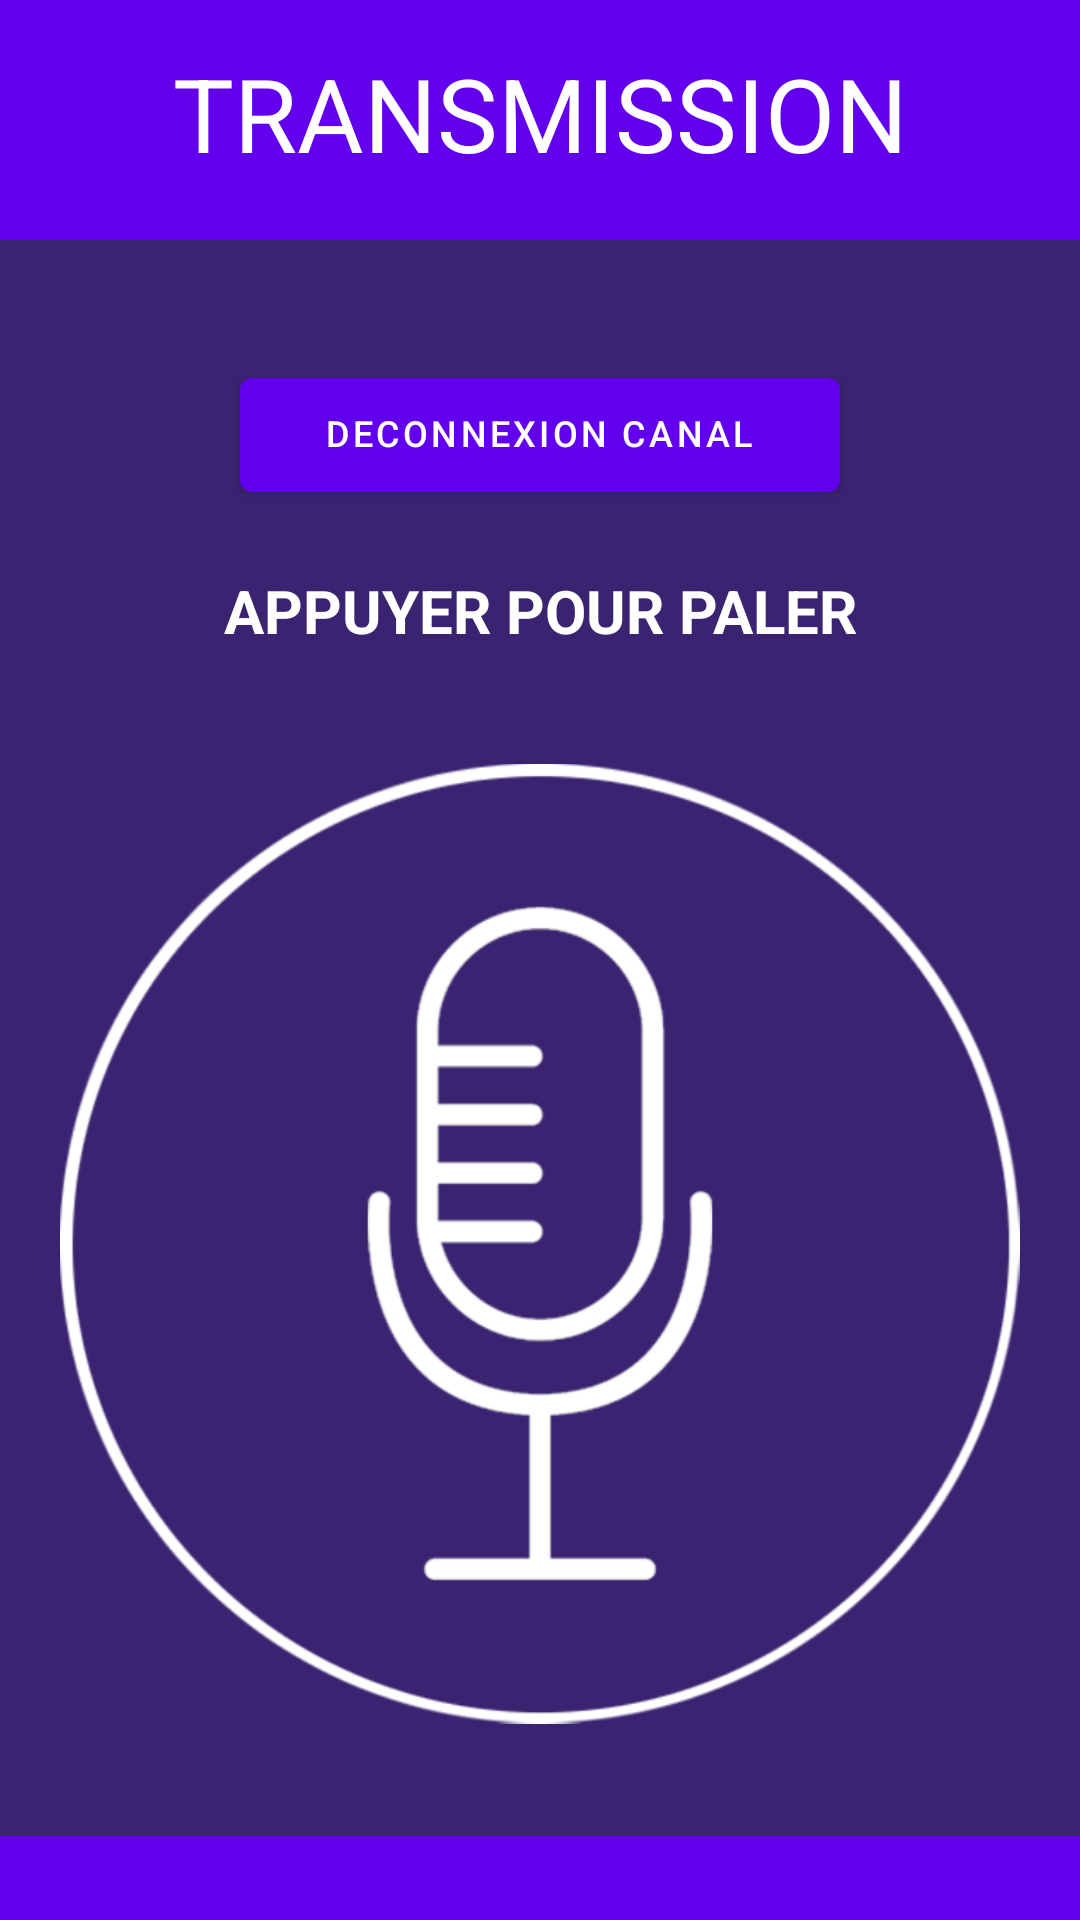

Here is an Android app screen rendered from its layout file. Give the layout XML and the strings, colors and styles it references.
<!-- AndroidManifest.xml: application theme Theme.PushToTalk -->
<!-- res/layout/fragment_talk.xml -->
<?xml version="1.0" encoding="utf-8"?>
<androidx.constraintlayout.widget.ConstraintLayout xmlns:android="http://schemas.android.com/apk/res/android"
    xmlns:app="http://schemas.android.com/apk/res-auto"
    android:layout_width="match_parent"
    android:layout_height="match_parent"
    android:background="#3A2371">

    <LinearLayout
        android:id="@+id/header"
        android:layout_width="0dp"
        android:layout_height="80dp"
        android:background="#6200ED"
        android:orientation="horizontal"
        app:layout_constraintEnd_toEndOf="parent"
        app:layout_constraintStart_toStartOf="parent"
        app:layout_constraintTop_toTopOf="parent">

        <TextView
            android:id="@+id/txt_room_name"
            android:layout_width="0dp"
            android:layout_height="wrap_content"
            android:layout_marginTop="15dp"
            android:layout_weight="1"
            android:text="@string/title_talk_activity"
            android:textAlignment="center"
            android:textColor="#FFFFFF"
            android:textSize="34sp" />
    </LinearLayout>

    <LinearLayout
        android:id="@+id/linearLayout"
        android:layout_width="409dp"
        android:layout_height="28dp"
        android:background="#6200ED"
        android:orientation="horizontal"
        app:layout_constraintBottom_toBottomOf="parent"
        app:layout_constraintStart_toStartOf="parent" />

    <Button
        android:id="@+id/btn_leave_conference"
        android:layout_width="200dp"
        android:layout_height="50dp"
        android:layout_marginTop="40dp"
        android:includeFontPadding="false"
        android:paddingStart="15dp"
        android:text="@string/btn_disconnect_channel"
        android:textSize="12sp"
        app:icon="@drawable/logout"
        app:iconGravity="end"
        app:iconSize="30dp"
        app:layout_constraintEnd_toEndOf="parent"
        app:layout_constraintStart_toStartOf="parent"
        app:layout_constraintTop_toBottomOf="@id/header" />


    <TextView
        android:id="@+id/text_push_to_talk"
        android:layout_width="match_parent"
        android:layout_height="wrap_content"
        android:text="@string/txt_push_to_talk"
        android:textSize="20sp"
        android:textStyle="bold"
        android:layout_marginTop="20dp"
        android:textColor="@color/white"
        app:layout_constraintStart_toStartOf="@id/btn_leave_conference"
        app:layout_constraintTop_toBottomOf="@id/btn_leave_conference"
        android:gravity="center"/>

    <ImageButton
        android:id="@+id/btn_push_to_talk"
        android:layout_width="0dp"
        android:layout_height="0dp"
        android:layout_margin="20dp"
        android:src="@drawable/ic_microphone"
        app:layout_constraintBottom_toTopOf="@+id/linearLayout"
        app:layout_constraintEnd_toEndOf="parent"
        android:background="?android:selectableItemBackground"
        android:scaleType="fitCenter"
        app:layout_constraintStart_toStartOf="parent"
        app:layout_constraintTop_toBottomOf="@id/text_push_to_talk"/>

</androidx.constraintlayout.widget.ConstraintLayout>
<!-- resources referenced by this layout -->
<resources>
  <!-- drawable ic_microphone: png bitmap (drawable, 57307 bytes) -->
  <string name="btn_disconnect_channel">Deconnexion canal</string>
  <string name="title_talk_activity">TRANSMISSION</string>
  <string name="txt_push_to_talk">APPUYER POUR PALER</string>
  <style name="Theme.PushToTalk" parent="Theme.MaterialComponents.DayNight.DarkActionBar">
          
          <item name="colorPrimary">@color/purple_500</item>
          <item name="colorPrimaryVariant">@color/purple_700</item>
          <item name="colorOnPrimary">@color/white</item>
          
          <item name="colorSecondary">@color/teal_200</item>
          <item name="colorSecondaryVariant">@color/teal_700</item>
          <item name="colorOnSecondary">@color/black</item>
          
          <item name="android:statusBarColor">?attr/colorPrimaryVariant</item>
          
      </style>
  <!-- not gathered from this repository: default colours our renderer supplied (Android Studio template values) -->
  <color name="purple_500">#FF6200EE</color>
  <color name="purple_700">#FF3700B3</color>
  <color name="teal_200">#FF03DAC5</color>
  <color name="teal_700">#FF018786</color>
  <color name="black">#FF000000</color>
  <color name="white">#FFFFFFFF</color>
</resources>
